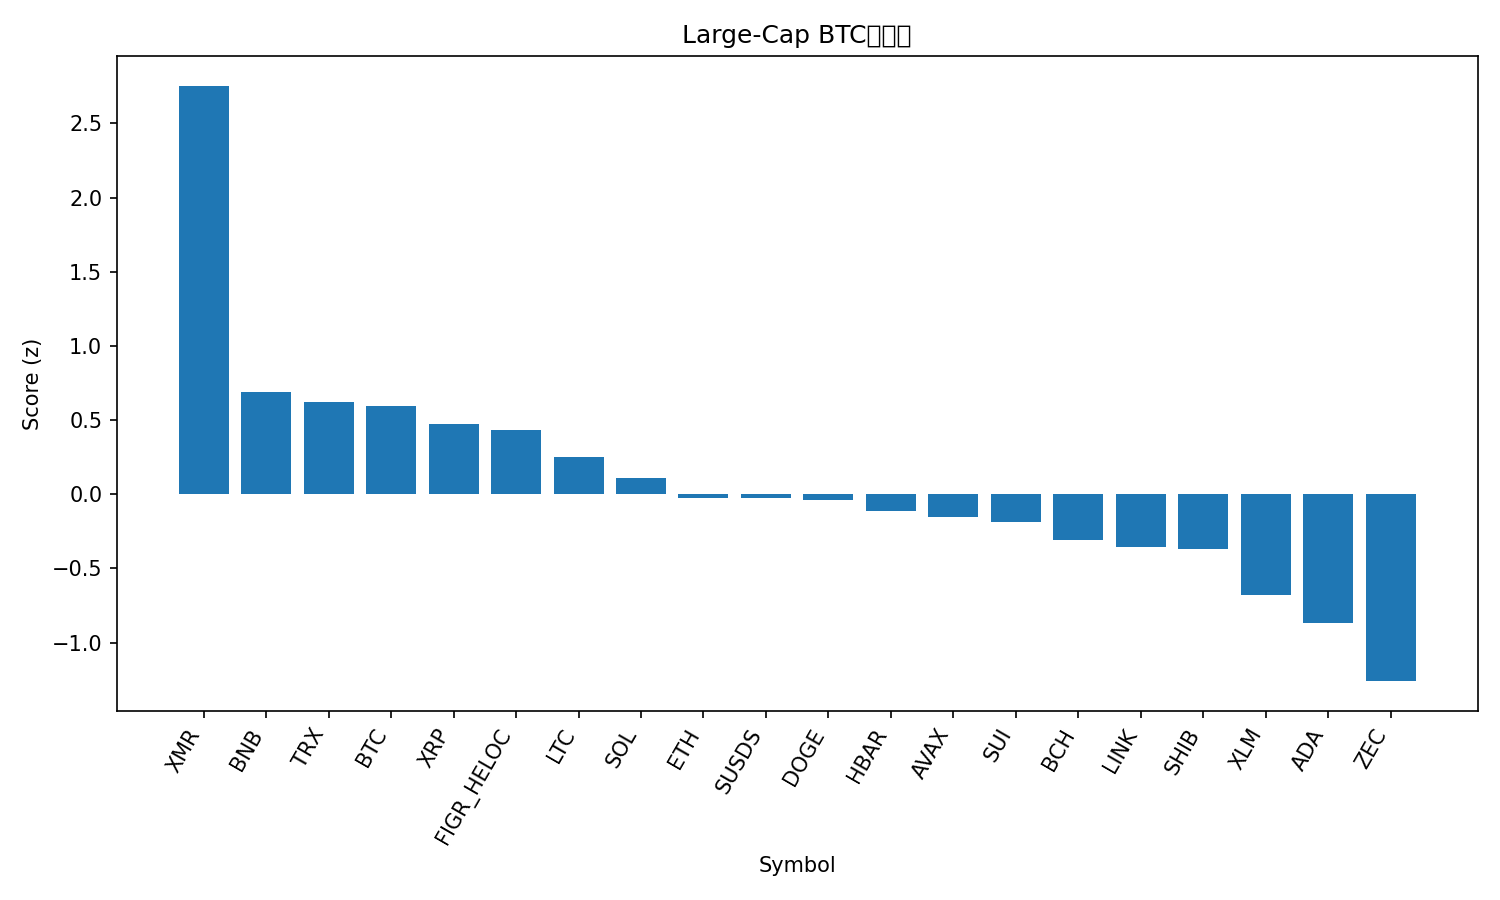

The table this chart was drawn from, first rows:
rank, name, symbol, price_btc, price_usd, pct_1h_btc, pct_24h_btc, pct_7d_btc, market_cap_rank, market_cap_usd, volume_usd, score
1, Monero, XMR, 0.004917, 431.5, 0.555, 3.929, 18.76, 23, 7925003747, 174627968, 2.753
2, BNB, BNB, 0.009942, 872.5, 0.02569, 0.2343, 2.368, 4, 120185449578, 1844096730, 0.6884
3, TRON, TRX, 3.2e-06, 0.2806, 0.08578, -0.9351, 5.049, 8, 26563519925, 565480226, 0.6208
4, Bitcoin, BTC, 1.0, 87746, 0.0, 0.0, 0.0, 1, 1750842581397, 48912393150, 0.5943
5, XRP, XRP, 2.194e-05, 1.93, 0.005588, -0.04816, -3.384, 5, 116473584091, 3020922716, 0.4754
6, Figure Heloc, FIGR_HELOC, 1.177e-05, 1.033, 0.0217, -1.372, 5.859, 11, 14713120307, 26140188, 0.4304
7, Litecoin, LTC, 0.0009017, 79.14, -0.1505, 0.2525, -2.822, 30, 6067107627, 504052870, 0.2517
8, Solana, SOL, 0.001464, 128.5, -0.2025, -0.1919, -1.335, 7, 72197824748, 4469629382, 0.1066
9, Ethereum, ETH, 0.03363, 2951, -0.04824, -1.998, -5.639, 2, 355919486286, 24121349441, -0.02321
10, sUSDS, SUSDS, 1.225e-05, 1.075, -0.1437, -2.005, 4.823, 34, 4687033640, 40656163, -0.02527
11, Dogecoin, DOGE, 1.5e-06, 0.1317, -0.278, 0.2876, -5.888, 10, 20048218410, 1028430400, -0.04208
12, Hedera, HBAR, 1.3e-06, 0.1145, -0.08275, -1.097, -13.22, 33, 4868600352, 93927974, -0.113
13, Avalanche, AVAX, 0.0001404, 12.32, -0.0563, -1.813, -10.59, 32, 5292903282, 379557555, -0.1502
14, Sui, SUI, 1.715e-05, 1.51, -0.4833, 1.187, -3.192, 31, 5632289593, 713800411, -0.1878
15, Bitcoin Cash, BCH, 0.006215, 545.4, -0.5042, 0.5429, -0.8189, 16, 10890471068, 290532551, -0.3059
16, Chainlink, LINK, 0.000147, 12.9, -0.3233, -0.8588, -5.73, 19, 8994694940, 573117972, -0.3527
17, Shiba Inu, SHIB, 8.9623e-11, 7.87e-06, -0.236, -1.827, -5, 35, 4640491417, 108210798, -0.3692
18, Stellar, XLM, 2.49e-06, 0.2188, -0.3155, -2.32, -8.163, 26, 7080670549, 120883013, -0.6823
19, Cardano, ADA, 4.39e-06, 0.3853, -0.4053, -1.886, -13.25, 12, 14129590861, 552916727, -0.8694
20, Zcash, ZEC, 0.004619, 405.3, -0.6202, -3.334, 0.8004, 27, 6667019149, 799497948, -1.26
21, Hyperliquid, HYPE, 0.0003038, 26.64, -0.6498, -4.84, 1.461, 25, 7217233246, 330845847, -1.602
